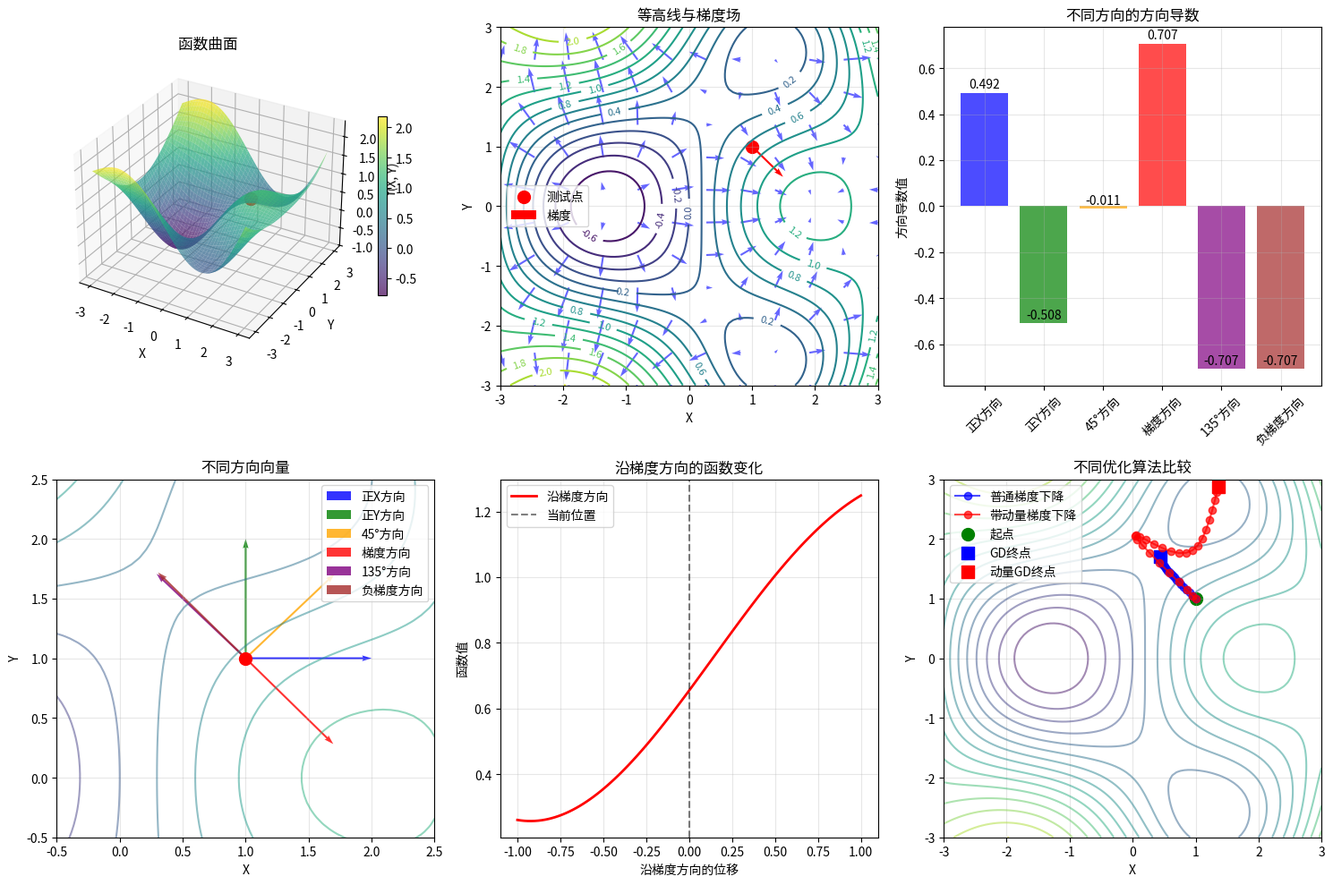

Source code (Python):
# 数学概念：方向导数表示函数在某个方向的变化率，梯度指向函数增长最快的方向
# AI对应：优化算法中的梯度方向、学习率调整
import numpy as np
import matplotlib.pyplot as plt


# 实践3：方向导数与梯度在优化算法中的应用
def directional_derivative_optimization():
    """
    方向导数和梯度在AI优化算法中的关键作用
    """
    print("=== 方向导数与梯度优化 ===")

    # 定义测试函数
    def f(x, y):
        return np.sin(x) * np.cos(y) + 0.1 * (x ** 2 + y ** 2)#0.1 是一个系数，用于控制二次项 0.1 * (x ** 2 + y ** 2) 对整个函数 f(x, y) 的影响程度。

    # 梯度计算
    def gradient(x, y):
        df_dx = np.cos(x) * np.cos(y) + 0.2 * x
        df_dy = -np.sin(x) * np.sin(y) + 0.2 * y
        return np.array([df_dx, df_dy])

    # 方向导数计算
    def directional_derivative(x, y, direction):
        """在给定方向的方向导数"""
        grad = gradient(x, y)
        '''
        这段代码的作用是将向量归一化为单位向量。
        具体解释如下：
            direction 是一个方向向量
            np.linalg.norm(direction) 计算该向量的模长（欧几里得范数）
            通过除以模长，得到单位向量 unit_direction
        为什么要归一化？
            统一尺度：确保所有方向向量具有相同的长度（为1），这样比较不同方向的方向导数才有意义
            方向导数计算需要：方向导数的定义要求使用单位向量，公式为：D_u f = ∇f · u，其中 u 必须是单位向量
            避免长度影响：如果不归一化，向量长度会影响点积结果，无法真实反映函数在该方向上的变化率
        例如：
            向量 [2, 0] 归一化后变为 [1, 0]
            向量 [1, 1] 归一化后变为 [√2/2, √2/2] ≈ [0.707, 0.707]
            这保证了无论原始方向向量多长，都转换为长度为1的标准方向向量。
        '''
        unit_direction = direction / np.linalg.norm(direction)#求的方向向量
        # 方向导数=梯度向量与方向向量之间的点积
        return np.dot(grad, unit_direction)

    # 创建可视化数据
    x = np.linspace(-3, 3, 100)
    y = np.linspace(-3, 3, 100)
    X, Y = np.meshgrid(x, y)
    Z = f(X, Y)

    # 测试点
    test_point = np.array([1.0, 1.0])
    test_gradient = gradient(test_point[0], test_point[1])

    print(f"测试点: ({test_point[0]}, {test_point[1]})")
    print(f"函数值: {f(test_point[0], test_point[1]):.4f}")
    print(f"梯度向量: [{test_gradient[0]:.4f}, {test_gradient[1]:.4f}]")
    print(f"梯度方向: 角度 {np.degrees(np.arctan2(test_gradient[1], test_gradient[0])):.1f}°")

    # 比较不同方向的方向导数
    directions = [
        np.array([1, 0]),  # 正x方向
        np.array([0, 1]),  # 正y方向
        np.array([1, 1]),  # 45度方向
        test_gradient,  # 梯度方向
        np.array([-1, 1]),  # 135度方向
        -test_gradient  # 负梯度方向（梯度下降方向）
    ]

    direction_names = ['正X方向', '正Y方向', '45°方向', '梯度方向', '135°方向', '负梯度方向']

    fig=plt.figure(figsize=(15, 10))#创建一个figure对象

    # 函数曲面
    ax1 = plt.subplot(2, 3, 1, projection='3d')
    surf = ax1.plot_surface(X, Y, Z, cmap='viridis', alpha=0.7)
    ax1.scatter(test_point[0], test_point[1], f(test_point[0], test_point[1]),
                color='red', s=100, label='测试点')
    ax1.set_xlabel('X')
    ax1.set_ylabel('Y')
    ax1.set_zlabel('f(X, Y)')
    ax1.set_title('函数曲面')
    fig.colorbar(surf, ax=ax1, shrink=0.5)

    # 等高线和梯度场
    ax2 = plt.subplot(2, 3, 2)
    contour = ax2.contour(X, Y, Z, levels=15)
    ax2.clabel(contour, inline=True, fontsize=8)

    # 绘制梯度场
    x_coarse = np.linspace(-3, 3, 12)
    y_coarse = np.linspace(-3, 3, 12)
    Xc, Yc = np.meshgrid(x_coarse, y_coarse)

    U, V = gradient(Xc, Yc)
    ax2.quiver(Xc, Yc, U, V, color='blue', alpha=0.6, scale=15)

    ax2.scatter(test_point[0], test_point[1], color='red', s=100, label='测试点')
    ax2.quiver(test_point[0], test_point[1], test_gradient[0], test_gradient[1],
               color='red', scale=1, scale_units='xy', angles='xy', width=0.005, label='梯度')

    ax2.set_xlabel('X')
    ax2.set_ylabel('Y')
    ax2.set_title('等高线与梯度场')
    ax2.legend()
    ax2.grid(True, alpha=0.3)

    # 方向导数比较
    ax3 = plt.subplot(2, 3, 3)
    dir_derivatives = [directional_derivative(test_point[0], test_point[1], dir) for dir in directions]

    colors = ['blue', 'green', 'orange', 'red', 'purple', 'brown']
    bars = ax3.bar(range(len(directions)), dir_derivatives, color=colors, alpha=0.7)

    for bar, value in zip(bars, dir_derivatives):
        ax3.text(bar.get_x() + bar.get_width() / 2, bar.get_height() + 0.01,
                 f'{value:.3f}', ha='center', va='bottom')

    ax3.set_xticks(range(len(directions)))
    ax3.set_xticklabels(direction_names, rotation=45)
    ax3.set_ylabel('方向导数值')
    ax3.set_title('不同方向的方向导数')
    ax3.grid(True, alpha=0.3)

    # 方向可视化
    ax4 = plt.subplot(2, 3, 4)
    ax4.contour(X, Y, Z, levels=10, alpha=0.5)
    ax4.scatter(test_point[0], test_point[1], color='red', s=100, zorder=5)

    # 绘制各个方向
    for i, (direction, name, color) in enumerate(zip(directions, direction_names, colors)):
        # 归一化方向向量
        unit_dir = direction / np.linalg.norm(direction)
        scale = 1.0

        ax4.quiver(test_point[0], test_point[1], unit_dir[0] * scale, unit_dir[1] * scale,
                   color=color, scale=1, scale_units='xy', angles='xy', width=0.005,
                   label=f'{name}', alpha=0.8)

    ax4.set_xlabel('X')
    ax4.set_ylabel('Y')
    ax4.set_title('不同方向向量')
    ax4.legend()
    ax4.grid(True, alpha=0.3)
    ax4.set_xlim(test_point[0] - 1.5, test_point[0] + 1.5)
    ax4.set_ylim(test_point[1] - 1.5, test_point[1] + 1.5)

    # 沿梯度方向的函数变化
    ax5 = plt.subplot(2, 3, 5)
    grad_direction = test_gradient / np.linalg.norm(test_gradient)

    # 沿梯度方向采样点
    t_values = np.linspace(-1, 1, 100)
    points_along_grad = test_point + np.outer(t_values, grad_direction)
    values_along_grad = [f(p[0], p[1]) for p in points_along_grad]

    ax5.plot(t_values, values_along_grad, 'r-', linewidth=2, label='沿梯度方向')
    ax5.axvline(x=0, color='black', linestyle='--', alpha=0.5, label='当前位置')
    ax5.set_xlabel('沿梯度方向的位移')
    ax5.set_ylabel('函数值')
    ax5.set_title('沿梯度方向的函数变化')
    ax5.legend()
    ax5.grid(True, alpha=0.3)

    # 梯度下降优化演示
    ax6 = plt.subplot(2, 3, 6)

    '''
    momentum=0.9：动量参数，用于带动量的梯度下降算法中。它控制着历史梯度信息在当前更新中的权重，取值范围通常在[0,1]之间。0.9表示保留90%的历史速度信息，有助于加速收敛并减少震荡。
    n_iter=30：迭代次数，表示梯度下降算法的迭代轮数。算法会执行30次参数更新步骤，以逐步接近最优解。
    '''
    def gradient_descent_with_momentum(start_point, learning_rate=0.1, momentum=0.9, n_iter=30):
        """带动量的梯度下降"""
        path = [start_point]#创建一个路径列表，用于记录优化过程中经过的所有点，初始只包含起始点
        velocity = np.zeros_like(start_point)#初始化速度向量为零向量，维度与起始点相同，用于存储历史更新信息
        current_point = start_point.copy()#创建起始点的副本作为当前点，避免直接修改原始起始点

        for i in range(n_iter):
            grad = gradient(current_point[0], current_point[1])#计算当前点的梯度向量，表示函数在该点增长最快的方向
            velocity = momentum * velocity - learning_rate * grad#更新速度向量，结合了两部分：momentum * velocity：保留之前的速度信息（惯性项），- learning_rate * grad：当前梯度的负方向，乘以学习率
            current_point = current_point + velocity #根据速度更新当前位置，向最优解移动
            path.append(current_point.copy()) #将新位置添加到路径记录中，用于后续可视化

        return np.array(path)

    # 添加标准梯度下降函数
    def gradient_descent_manual(start_point, learning_rate=0.1, n_iterations=30):
        """标准梯度下降"""
        path = [start_point]
        current_point = start_point.copy()

        for i in range(n_iterations):
            grad = gradient(current_point[0], current_point[1])
            current_point = current_point - learning_rate * grad#为了减小函数值，必须沿着梯度的反方向（负梯度方向）移动
            path.append(current_point.copy())

        return np.array(path)

    # 比较不同优化算法
    gd_path = gradient_descent_manual(test_point, learning_rate=0.1, n_iterations=30)
    momentum_path = gradient_descent_with_momentum(test_point, learning_rate=0.1, momentum=0.9, n_iter=30)

    ax6.contour(X, Y, Z, levels=15, alpha=0.5)
    ax6.plot(gd_path[:, 0], gd_path[:, 1], 'bo-', label='普通梯度下降', alpha=0.7)
    ax6.plot(momentum_path[:, 0], momentum_path[:, 1], 'ro-', label='带动量梯度下降', alpha=0.7)
    ax6.scatter(test_point[0], test_point[1], color='green', s=100, label='起点')
    ax6.scatter(gd_path[-1, 0], gd_path[-1, 1], color='blue', s=100, marker='s', label='GD终点')
    ax6.scatter(momentum_path[-1, 0], momentum_path[-1, 1], color='red', s=100, marker='s', label='动量GD终点')

    ax6.set_xlabel('X')
    ax6.set_ylabel('Y')
    ax6.set_title('不同优化算法比较')
    ax6.legend()
    ax6.grid(True, alpha=0.3)

    plt.tight_layout()
    plt.show()

    # 数学原理总结
    print(f"\n方向导数与梯度的数学原理:")
    print("1. 方向导数: 函数在特定方向的变化率")
    print("2. 梯度方向: 函数增长最快的方向")
    print("3. 梯度大小: 最大方向导数的值")
    print("4. 负梯度方向: 函数下降最快的方向（梯度下降）")

    # 在深度学习中的实际应用
    print(f"\n在深度学习中的实际应用:")
    print("• 梯度下降使用负梯度方向作为更新方向")
    print("• 动量方法结合当前梯度和历史梯度方向")
    print("• 自适应学习率方法（如Adam）考虑梯度方向的历史信息")
    print("• 梯度裁剪防止梯度方向变化过大")


directional_derivative_optimization()
